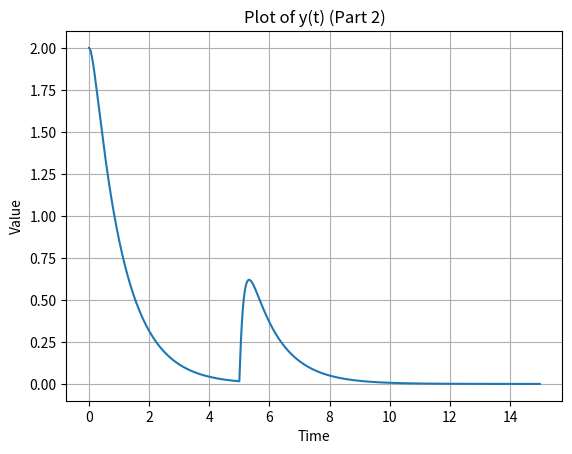

The script that saved this image:
"""""""""""""""""""""""""""""""""""""""""""""""""""""""""""""""""""""""""""""
Instructor: Prof. Brian Drake
Course: MTH 302-02
Program: Project 3 - Salty Tanks

@date Friday, April 17, 2020
@author Scott VandenToorn
"""""""""""""""""""""""""""""""""""""""""""""""""""""""""""""""""""""""""""""


from sympy import *
import matplotlib.pyplot as plt
import numpy as np
import numpy.linalg as LA
import math as m


# ---------------------------------------------------------------------------
#  Functions
# ---------------------------------------------------------------------------

""" y(t) for part 1 """
def y(t):
  return exp(-1.5 * t) * ((2 * cos(2 * t) + 1.5 * sin(2 * t)))

""" y(t) for part 2 """
def y_2(t):
  return (7 / 3) * exp(-t) - (1 / 3) * exp(-7 * t)

def u(t):
  return exp(-(t - 5)) - exp(-7 * (t - 5))


# ---------------------------------------------------------------------------
#  Driver code
# ---------------------------------------------------------------------------

##############    Part 1    ##############
y_vals = []
x = []

for i in range(1500):
  x.append(i * 0.01)

for t in range(1500):
  y_vals.append(y(t * 0.01))

###   logarithmic decrement   ###
max_a = max(y_vals[250 : 350])
max_b = max(y_vals[500 : 950])
max_c = y_vals[942]
max_d = y_vals[1256]
idx_a = y_vals.index(max_a)
idx_b = y_vals.index(max_b)
idx_c = y_vals.index(max_c)
idx_d = y_vals.index(max_d)

print('\n\n')
print('ya:\n   value =', round(max_a, 8))
print('   index =', idx_a)
print('yb:\n   value =', round(max_b, 8))
print('   index =', idx_b)
print('Logarithmic Decrement:\t', round(log(max_a / max_b), 3))
print('pi * c / m * B:\t\t', round((m.pi * 12) / (4 * 2), 3))

print('\n\n')
print('yc:\n   value =', max_c)
print('   index =', idx_c)
print('yd:\n   value =', max_d)
print('   index =', idx_d)
print('Logarithmic Decrement:\t', round(log(max_c / max_d), 3))
print('pi * c / m * B:\t\t', round((pi * 12) / (4 * 2), 3))

print('\n\n')

###   Plot y(t)   ###
# plt.plot(x, y_vals)
# plt.title('Plot of y(t) (Part 1)')
# plt.xlabel('Time')
# plt.ylabel('Value')
# plt.grid()
# plt.show()


##############    Part 2    ##############
###   Plot y(t)   ###
y_2_vals = []

for t in range(1500):
  if t <= 500: y_2_vals.append(y_2(t * 0.01))
  else: y_2_vals.append(u(t * 0.01))

plt.plot(x, y_2_vals)
plt.title('Plot of y(t) (Part 2)')
plt.xlabel('Time')
plt.ylabel('Value')
plt.grid()
plt.show()
